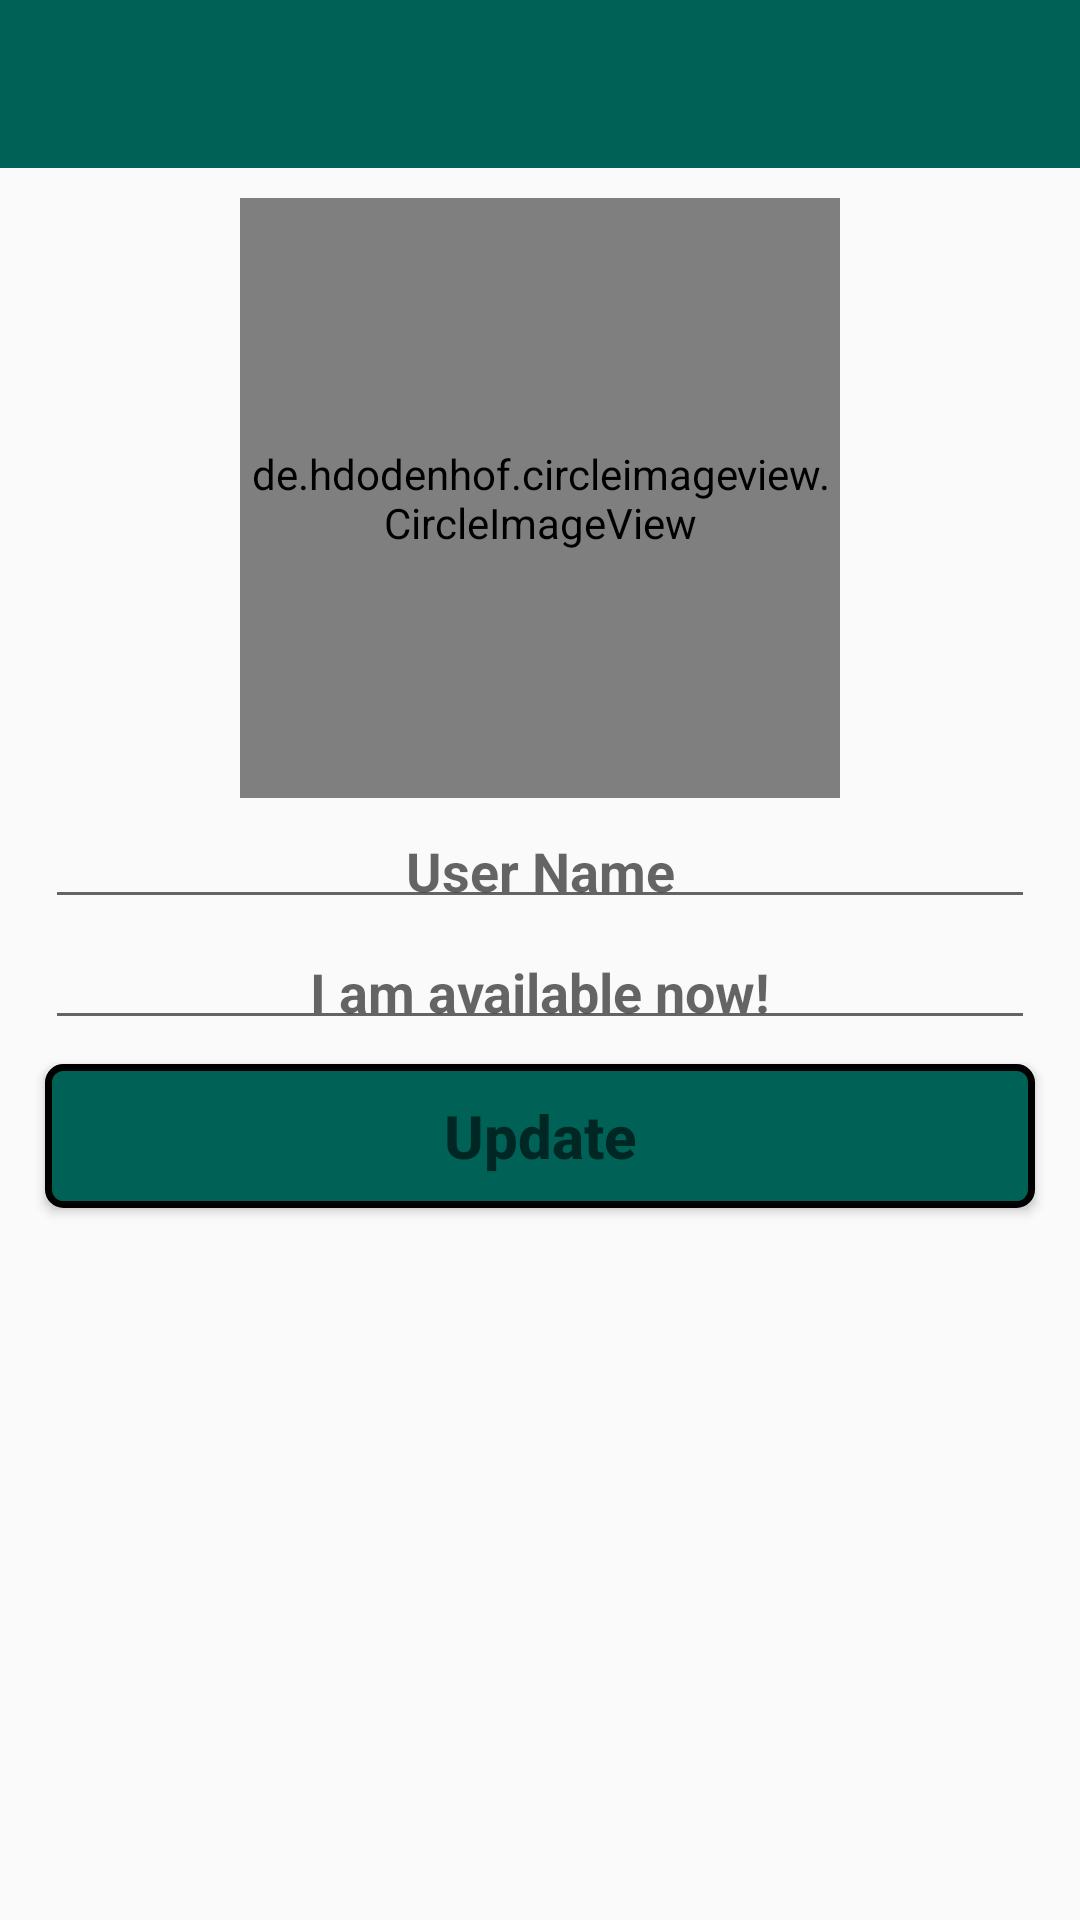

Write the Android layout XML for this screen, with the resource values it uses.
<!-- AndroidManifest.xml: application theme AppTheme -->
<!-- res/layout/activity_settings.xml -->
<?xml version="1.0" encoding="utf-8"?>
<RelativeLayout xmlns:android="http://schemas.android.com/apk/res/android"
    xmlns:app="http://schemas.android.com/apk/res-auto"
    xmlns:tools="http://schemas.android.com/tools"
    android:layout_width="match_parent"
    android:layout_height="match_parent"
    tools:context=".SettingsActivity">
    <include
        layout="@layout/app_bar_layout"
        android:id="@+id/setting_toolbar"
        ></include>
    <de.hdodenhof.circleimageview.CircleImageView
        android:id="@+id/img_profile"
        android:layout_below="@+id/setting_toolbar"
        android:layout_centerHorizontal="true"
        android:layout_marginTop="@dimen/margin_top"
        android:layout_width="200dp"
        android:layout_height="200dp"
        android:src="@drawable/profile_image"
        app:civ_border_width="2dp"
        app:civ_border_color="@color/colorPrimary"/>
    <EditText
        android:id="@+id/edt_user_name"
        android:layout_width="match_parent"
        android:layout_height="wrap_content"
        android:layout_below="@id/img_profile"
        android:inputType="textImeMultiLine"
        android:hint="@string/user_name"
        android:textAlignment="center"
        android:drawableStart="@drawable/edit_profile"
        android:textColor="@color/colorPrimaryDark"
        android:textStyle="bold"
        android:layout_marginStart="15dp"
        android:layout_marginEnd="15dp"
        android:padding="4dp"
        android:layout_marginTop="8dp"
        />
    <EditText
        android:id="@+id/edt_user_status"
        android:layout_width="match_parent"
        android:layout_height="wrap_content"
        android:layout_below="@id/edt_user_name"
        android:inputType="textImeMultiLine"
        android:hint="@string/user_status"
        android:textAlignment="center"
        android:drawableStart="@drawable/edit_status"
        android:textColor="@color/colorPrimaryDark"
        android:textStyle="bold"
        android:layout_marginStart="15dp"
        android:layout_marginEnd="15dp"
        android:padding="4dp"
        android:layout_marginTop="8dp"
        />
    <Button
        android:id="@+id/btn_update_status"
        android:layout_width="match_parent"
        android:layout_height="wrap_content"
        android:layout_below="@id/edt_user_status"
        android:hint="Update"
        android:textAlignment="center"
        android:textColor="@color/colorPrimaryDark"
        android:textStyle="bold"
        android:layout_marginLeft="15dp"
        android:layout_marginRight="15dp"
        android:layout_marginTop="8dp"
        android:background="@drawable/buttons"
        android:textAllCaps="true"
        android:textSize="20dp"
        />

</RelativeLayout>
<!-- res/layout/app_bar_layout.xml (included above) -->
<?xml version="1.0" encoding="utf-8"?>
<android.support.v7.widget.Toolbar xmlns:android="http://schemas.android.com/apk/res/android"
    xmlns:app="http://schemas.android.com/apk/res-auto"
    android:id="@+id/main_app_bar"
    android:background="@color/colorPrimary"
    android:theme="@style/Base.ThemeOverlay.AppCompat.ActionBar"
    android:layout_width="match_parent"
    android:layout_height="wrap_content"
    app:subtitleTextColor="@color/colorAccent"

    >
</android.support.v7.widget.Toolbar>
<!-- resources referenced by this layout -->
<resources>
  <color name="colorAccent">#E6E6E6</color>
  <color name="colorPrimary">#006257</color>
  <color name="colorPrimaryDark">#005048</color>
  <dimen name="margin_top">10dp</dimen>
  <!-- drawable buttons (drawable) -->
  <?xml version="1.0" encoding="utf-8"?>
  <shape xmlns:android="http://schemas.android.com/apk/res/android">
      <solid
          android:color="@color/colorPrimary"
          >
  
      </solid>
      <stroke
          android:width="2.3dp"
          />
      <corners
          android:radius="5dp" >
      </corners>
  </shape>
  <string name="user_name">User Name</string>
  <string name="user_status">I am available now!</string>
  <style name="AppTheme" parent="Theme.AppCompat.Light.DarkActionBar">
          
          <item name="colorPrimary">@color/colorPrimary</item>
          <item name="colorPrimaryDark">@color/colorPrimaryDark</item>
          <item name="colorAccent">@color/colorAccent</item>
          <item name="windowActionBar">false</item>
          <item name="windowNoTitle">true</item>
      </style>
</resources>
